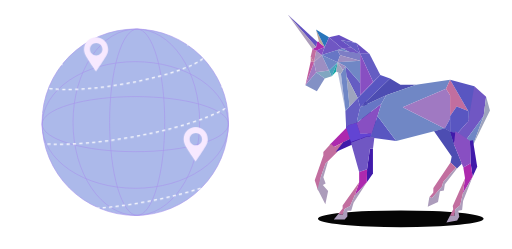
t = 0.00 s
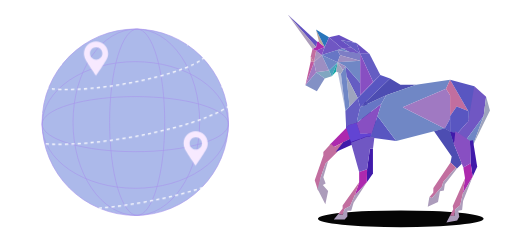
t = 0.75 s
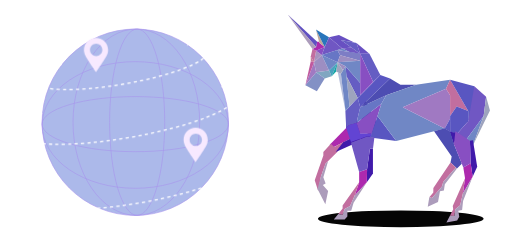
t = 2.25 s
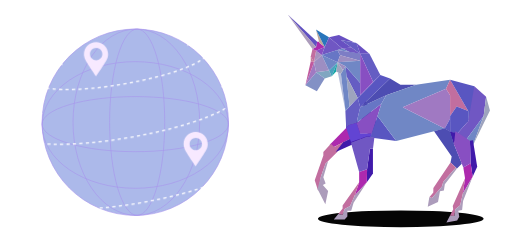
t = 3.00 s
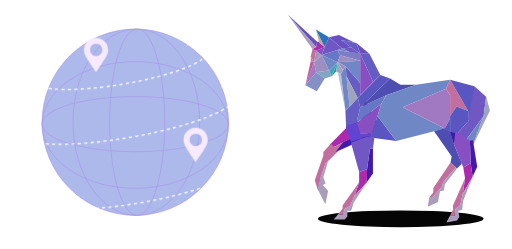
t = 3.75 s
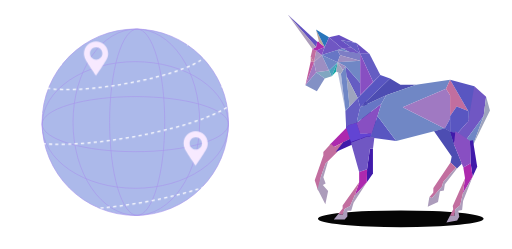
t = 5.25 s

The animated SVG that drew these frames (rendered in a browser with its animation timeline set to each time). Animation: 3 CSS @keyframes rules; one cycle of 6.00 s, repeats indefinitely.

<?xml version="1.0" encoding="UTF-8"?>
<svg xmlns="http://www.w3.org/2000/svg" width="1595.18" height="775.06" viewBox="0 0 1595.18 775.06">
  <defs>
    <style>
      .cls-1 {
        fill: #9d8ec2;
      }

      .cls-1, .cls-2, .cls-3, .cls-4, .cls-5, .cls-6, .cls-7, .cls-8, .cls-9, .cls-10, .cls-11, .cls-12, .cls-13, .cls-14, .cls-15, .cls-16, .cls-17, .cls-18, .cls-19, .cls-20, .cls-21, .cls-22, .cls-23, .cls-24, .cls-25, .cls-26, .cls-27, .cls-28, .cls-29, .cls-30, .cls-31, .cls-32 {
        stroke-width: 0px;
      }

      .cls-2 {
        fill: #80a6c1;
      }

      .cls-3 {
        fill: #9ea4be;
      }

      .cls-4 {
        fill: #655dc3;
      }

      .cls-5 {
        fill: #050505;
      }

      .cls-6 {
        fill: #ad29ae;
      }

      .cls-33, .cls-34, .cls-35, .cls-36, .cls-37, .cls-38, .cls-39 {
        stroke-miterlimit: 5;
      }

      .cls-33, .cls-34, .cls-35, .cls-36, .cls-38, .cls-39 {
        fill: none;
      }

      .cls-33, .cls-34, .cls-36, .cls-38, .cls-39 {
        stroke: #fff;
        stroke-width: 4px;
      }

      .cls-8 {
        fill: #c47f9a;
      }

      .cls-34 {
        stroke-dasharray: 0 0 9.96 9.96;
      }

      .cls-9 {
        fill: #4ba2be;
      }

      .cls-10 {
        fill: #9fa5be;
      }

      .cls-11 {
        fill: #15a6a7;
      }

      .cls-12 {
        fill: #f7e9ff;
      }

      .cls-13 {
        fill: #c0599e;
      }

      .cls-14 {
        fill: #6850c2;
      }

      .cls-15 {
        fill: #7057c3;
      }

      .cls-16 {
        fill: #4d4db2;
      }

      .cls-17 {
        fill: #a079c2;
      }

      .cls-35, .cls-37 {
        stroke: #a896ed;
        stroke-width: 2px;
      }

      .cls-18 {
        fill: #8391c5;
      }

      .cls-19 {
        fill: #401aaa;
      }

      .cls-20 {
        fill: #7d7dc5;
      }

      .cls-21 {
        fill: #2975bb;
      }

      .cls-22 {
        fill: #b6bedb;
      }

      .cls-36 {
        stroke-dasharray: 0 0 10 10;
      }

      .cls-23 {
        fill: #a893bf;
      }

      .cls-37 {
        fill: #acb9ea;
      }

      .cls-24 {
        fill: #7087c5;
      }

      .cls-25 {
        fill: #6050c1;
      }

      .cls-26 {
        fill: #884fc2;
      }

      .cls-27 {
        fill: #5956c1;
      }

      .cls-38 {
        stroke-dasharray: 0 0 10.05 10.05;
      }

      .cls-28 {
        fill: #6244d3;
      }

      .cls-29 {
        fill: #ac9cbb;
      }

      .cls-30 {
        fill: #c26e9f;
      }

      .cls-39 {
        stroke-dasharray: 0 0 10.03 10.03;
      }

      .cls-31 {
        fill: #6776c5;
      }

      .cls-32 {
        fill: #bea79b;
      }


      @keyframes dash {
  to {
    stroke-dashoffset: -100;
  }
}

#low_ring, #top_ring {
  stroke-dasharray: 15 10; 
  animation: dash 6s linear infinite;
}


      @keyframes dash {
  to {
    stroke-dashoffset: -100;
  }
}

#middle_ring, #connecting {
  stroke-dasharray: 15 10; 
  animation: dash 3s linear infinite;
}

@keyframes moveUpDown {
  0% {
    transform: translateY(0);
  }
  50% {
    transform: translateY(15px); 
  }
  100% {
    transform: translateY(0);
  }
}

#Location_icon {
  animation: moveUpDown 2s ease-in-out infinite; 
}


    </style>
  </defs>
  <g id="Calque_5" data-name="Calque 5">
    <circle class="cls-37" cx="421.43" cy="380.43" r="290.3"/>
    <ellipse class="cls-35" cx="427.35" cy="380.43" rx="85.83" ry="290.3"/>
    <ellipse class="cls-35" cx="424.77" cy="380.43" rx="197.28" ry="290.3"/>
    <ellipse class="cls-35" cx="421.43" cy="386.4" rx="290.3" ry="85.83"/>
    <ellipse class="cls-35" cx="421.43" cy="388.99" rx="290.3" ry="197.28"/>
  </g>
  <g id="Shadow">
    <ellipse class="cls-5" cx="1248.58" cy="681.42" rx="258.21" ry="26.28"/>
  </g>
  <g id="Unicorn">
    <g>
      <polyline class="cls-14" points="1105.23 132.78 1056.08 108.52 1025.02 115.93 1066.32 150.69 1095.06 147.8 1062.08 123.96 1110.65 133.88"/>
      <polygon class="cls-15" points="1066.32 150.69 1089.07 161.95 1122.28 167.49 1095.06 147.8 1066.32 150.69"/>
      <polyline class="cls-2" points="1033.38 237.34 1011.73 244.19 984.91 225.11 1025.02 219.46 1033.38 237.34"/>
      <polygon class="cls-9" points="1025.02 219.46 1051.67 193.58 1033.38 237.34 1025.02 219.46"/>
      <polygon class="cls-18" points="984.91 225.11 951.49 265.11 987.26 284.06 1011.73 244.19 984.91 225.11"/>
      <polygon class="cls-17" points="951.49 265.11 978.32 193.58 984.91 225.11 951.49 265.11"/>
      <polygon class="cls-1" points="984.91 225.11 978.32 193.58 1002.43 170.64 1025.02 219.46 984.91 225.11"/>
      <polygon class="cls-24" points="1002.43 170.64 1051.67 193.58 1025.02 219.46 1002.43 170.64"/>
      <polygon class="cls-23" points="1002.43 170.64 984.91 157.65 978.32 193.58 1002.43 170.64"/>
      <polygon class="cls-30" points="984.91 157.65 973.61 152.64 968.2 175.61 978.32 193.58 984.91 157.65"/>
      <polygon class="cls-8" points="968.2 175.61 968.2 190.28 978.32 193.58 968.2 175.61"/>
      <polygon class="cls-13" points="968.2 190.28 951.49 265.11 978.32 193.58 968.2 190.28"/>
      <polygon class="cls-6" points="973.61 152.64 984.91 145.72 988.2 129.6 993.85 129.6 995.73 133.88 1011.73 145.72 984.91 157.65 973.61 152.64"/>
      <polygon class="cls-26" points="984.91 157.65 1002.43 170.64 1011.73 145.72 984.91 157.65"/>
      <polygon class="cls-32" points="1011.73 145.72 995.73 133.88 993.85 129.6 984.26 91.75 1011.73 145.72"/>
      <polygon class="cls-27" points="1084.84 161.25 1122.28 182.86 1122.28 167.49 1084.84 161.25"/>
      <polyline class="cls-4" points="1076.34 206.2 1079.5 237.34 1114.54 304.64 1122.28 296.64 1122.28 258.05 1076.34 206.2"/>
      <polyline class="cls-3" points="1079.5 237.34 1089.07 331.78 1114.54 304.64 1079.5 237.34"/>
      <polygon class="cls-25" points="988.2 129.6 896.43 44.87 984.91 145.72 988.2 129.6"/>
      <polygon class="cls-29" points="896.43 44.87 973.61 152.64 984.91 145.72 896.43 44.87"/>
      <polygon class="cls-21" points="984.26 91.75 1011.73 145.72 1025.02 115.93 984.26 91.75"/>
      <polygon class="cls-15" points="1011.73 145.72 1002.43 170.64 1066.32 150.69 1025.02 115.93 1011.73 145.72"/>
      <polygon class="cls-24" points="1051.22 155.4 1089.07 161.95 1066.32 150.69 1051.22 155.4"/>
      <polygon class="cls-31" points="1002.43 170.64 1051.67 193.58 1059.69 172.13 1051.22 155.4 1002.43 170.64"/>
      <polygon class="cls-20" points="1051.22 155.4 1059.69 172.13 1122.28 188.87 1122.28 167.49 1051.22 155.4"/>
      <polygon class="cls-19" points="1153.15 419.45 1121.28 403.09 1135.56 306.1 1179.46 394.14 1153.15 419.45"/>
      <polygon class="cls-19" points="1116.69 424.59 1116.55 436.7 1078.19 399.91 1077.51 344.1 1103.23 359.67 1128.86 403.09 1116.69 424.59"/>
      <polyline class="cls-22" points="1076.34 345.34 1062.08 229.59 1052.35 225.11"/>
      <polygon class="cls-6" points="1086.98 389.81 1027.28 450.52 1037.35 458.99 1122.28 416.64 1110.65 382.75 1086.98 389.81"/>
      <polygon class="cls-30" points="1075.83 439.22 1050.7 473.38 1014.47 508.98 1000.11 548.46 991.3 594.39 980.59 561.35 1007.4 484 1007.4 473.38 1030.8 447.74 1041.59 457.41 1075.83 439.22"/>
      <polygon class="cls-29" points="989.32 588.29 1013.63 636.28 1022.29 594.39 1005.81 575.85 1014.47 571.02 1007.4 551.68 1022.29 501.29 1014.47 508.98 1000.11 548.46 989.32 588.29"/>
      <polygon class="cls-19" points="1045.85 472.99 1122.28 439.23 1122.28 416.64 1069.29 443.06 1045.85 472.99"/>
      <polygon class="cls-19" points="1122.28 439.23 1153.59 427.93 1158.79 416.64 1122.28 416.64 1122.28 439.23"/>
      <polygon class="cls-26" points="1122.28 416.64 1110.65 382.75 1188.18 322.75 1158.79 416.64 1122.28 416.64"/>
      <polygon class="cls-31" points="1188.18 322.75 1203.26 296.64 1122.28 333.7 1110.65 382.75 1188.18 322.75"/>
      <polygon class="cls-4" points="1086.98 389.81 1078.48 398.45 1076.34 345.34 1114.54 304.64 1122.28 333.7 1110.65 382.75 1086.98 389.81"/>
      <polyline class="cls-24" points="1076.34 206.2 1062.08 229.59 1076.34 345.34 1089.07 331.78 1076.34 206.2"/>
      <polyline class="cls-27" points="1184.91 233.63 1215.26 244.19 1122.28 333.7 1114.54 304.64 1184.91 233.63"/>
      <polygon class="cls-16" points="1215.26 244.19 1247.73 263.62 1296.43 263.62 1203.26 296.64 1122.28 333.7 1215.26 244.19"/>
      <polygon class="cls-27" points="1153.59 427.93 1234.67 439.23 1176.18 361.08 1153.59 427.93"/>
      <polygon class="cls-24" points="1234.67 439.23 1385.38 400.15 1254.79 333.7 1389.61 275.77 1402.32 247.93 1296.43 263.62 1203.26 296.64 1188.18 322.75 1176.18 361.08 1234.67 439.23"/>
      <polygon class="cls-17" points="1389.61 275.77 1254.79 333.7 1385.38 400.15 1402.32 369.7 1402.32 296.64 1389.61 275.77"/>
      <polygon class="cls-27" points="1402.32 410.05 1385.38 400.15 1402.32 369.7 1402.32 410.05"/>
      <polygon class="cls-30" points="1402.32 296.64 1402.32 361.08 1422.79 331.78 1458.79 345.34 1402.32 247.93 1389.61 275.77 1402.32 296.64"/>
      <polygon class="cls-27" points="1402.32 247.93 1477.85 268.2 1488.43 322.75 1458.79 377.11 1458.79 345.34 1402.32 247.93"/>
      <polygon class="cls-27" points="1422.79 331.78 1402.32 361.08 1402.32 410.05 1424.2 416.64 1458.79 377.11 1458.79 345.34 1422.79 331.78"/>
      <polygon class="cls-15" points="1477.85 268.2 1514.55 300.87 1506.79 361.08 1449.64 439.23 1424.2 416.64 1458.79 377.11 1477.85 268.2"/>
      <polygon class="cls-24" points="1464.17 452.13 1473.61 452.13 1506.79 361.08 1449.64 439.23 1464.17 452.13"/>
      <polygon class="cls-3" points="1514.55 300.87 1526.55 343.58 1473.61 452.13 1506.79 361.08 1514.55 300.87"/>
      <polygon class="cls-19" points="1473.51 436.76 1486.76 519.05 1472.51 550.64 1466.37 508.03 1464.21 438.46 1473.51 436.76"/>
      <polygon class="cls-6" points="1443.45 521.37 1448.86 554.96 1442.18 602.46 1472.51 550.64 1466.37 508.03 1443.45 521.37"/>
      <polygon class="cls-30" points="1448.86 554.96 1410.56 641.8 1412.11 651.43 1401.75 671.63 1415.57 672.92 1418.61 651.77 1433.76 639.09 1442.18 602.46 1448.86 554.96"/>
      <polygon class="cls-29" points="1472.51 550.64 1442.75 626 1439.74 654.01 1427.91 656.17 1430.89 674.7 1424.22 686.6 1390.82 692.7 1401.75 671.63 1415.57 672.92 1418.61 651.77 1433.76 639.09 1442.18 602.46 1472.51 550.64"/>
      <polyline class="cls-19" points="1400.4 409.42 1414.67 452.29 1422.72 414.34 1400.4 409.42"/>
      <polygon class="cls-16" points="1407.28 487.08 1433.73 496.28 1438.81 510.01 1423.84 524.74 1403.66 506.16 1407.28 487.08 1352.4 408.26 1385.38 399.15 1402.32 409.69 1414.38 449.45 1433.73 496.28 1407.28 487.08"/>
      <polygon class="cls-30" points="1403.66 506.16 1350.19 585.49 1349.95 599.55 1337.51 614.25 1345.95 616.26 1376.98 580.6 1380.88 566.33 1420.11 521.3 1403.66 506.16"/>
      <polygon class="cls-29" points="1420.11 521.3 1423.84 524.74 1385.92 573.88 1382.96 593.52 1370.82 595.74 1364.65 628.61 1332.69 643.61 1337.51 614.25 1345.95 616.26 1376.98 580.6 1380.88 566.33 1420.11 521.3"/>
      <polygon class="cls-26" points="1418.81 408.4 1414.38 449.45 1443.45 521.37 1466.37 508.03 1464.21 438.46 1418.81 408.4"/>
      <polygon class="cls-19" points="1162.01 462.92 1162.01 540.55 1142.95 567.11 1143.65 527.03 1152.57 462.92 1162.01 462.92"/>
      <polygon class="cls-6" points="1118.95 535.42 1118.95 567.11 1104.83 609.51 1142.95 567.11 1143.65 527.03 1118.95 535.42"/>
      <polygon class="cls-30" points="1118.95 567.11 1067.42 640.27 1067.42 649.36 1054.01 666.13 1067.42 669.63 1073.77 650.76 1090.71 641.67 1104.83 609.51 1118.95 567.11"/>
      <polygon class="cls-29" points="1142.95 567.11 1101.65 631.18 1094.24 656.35 1082.24 656.35 1082.24 673.82 1073.77 683.61 1039.89 683.61 1054.01 666.13 1067.42 669.63 1073.77 650.76 1090.71 641.67 1104.83 609.51 1142.95 567.11"/>
      <polygon class="cls-15" points="1118.95 535.42 1093.48 444.16 1143.89 424.62 1166.48 427.74 1162.01 462.92 1152.57 462.92 1143.65 527.03 1118.95 535.42"/>
      <polygon class="cls-11" points="1051.67 193.58 1033.38 237.34 1047.31 222.78 1051.67 193.58"/>
      <polyline class="cls-1" points="1122.28 188.87 1051.67 193.58 1059.69 172.13 1122.28 188.87"/>
      <polyline class="cls-24" points="1122.28 258.05 1076.34 206.2 1051.67 193.58 1122.28 188.87 1122.28 258.05"/>
      <polygon class="cls-1" points="1051.67 193.58 1068.81 218.55 1076.34 206.2 1051.67 193.58"/>
      <polygon class="cls-10" points="1062.08 229.59 1047.31 222.78 1051.67 193.58 1068.81 218.55 1062.08 229.59"/>
      <polygon class="cls-28" points="1093.48 442.41 1078.48 398.45 1086.98 389.81 1110.65 382.75 1122.28 416.64 1157.41 416.64 1154.44 425.43 1143.89 424.06 1093.48 442.41"/>
      <polygon class="cls-4" points="1062.08 123.96 1110.65 133.88 1122.28 167.49 1062.08 123.96"/>
      <polygon class="cls-14" points="1151.02 167.49 1110.65 133.88 1122.28 167.49 1151.02 167.49"/>
      <polygon class="cls-4" points="1184.91 233.63 1151.02 167.49 1122.28 167.49 1162.67 255.34 1184.91 233.63"/>
      <polygon class="cls-26" points="1162.67 255.34 1122.28 296.64 1122.28 167.49 1162.67 255.34"/>
    </g>
  </g>
  <g id="Location_icon" data-name="Location icon">
    <path class="cls-12" d="m336.71,153.15c0-20.77-16.84-37.6-37.6-37.6s-37.6,16.84-37.6,37.6c0,6.09,1.45,11.85,4.03,16.94,0,.01,0,.02.01.03,4.75,10.62,33.56,52.28,33.56,52.28v-.05s28.32-40.96,33.43-52c2.66-5.16,4.17-11,4.17-17.21Zm-37.23-19.23c10.62,0,19.23,8.61,19.23,19.23s-8.61,19.23-19.23,19.23-19.23-8.61-19.23-19.23,8.61-19.23,19.23-19.23Z"/>
    <path class="cls-12" d="m647.08,433.39c0-20.77-16.84-37.6-37.6-37.6s-37.6,16.84-37.6,37.6c0,6.09,1.45,11.85,4.03,16.94,0,.01,0,.02.01.03,4.75,10.62,33.56,52.28,33.56,52.28v-.05s28.32-40.96,33.43-52c2.66-5.16,4.17-11,4.17-17.21Zm-37.23-19.23c10.62,0,19.23,8.61,19.23,19.23s-8.61,19.23-19.23,19.23-19.23-8.61-19.23-19.23,8.61-19.23,19.23-19.23Z"/>
  </g>
  <g id="pointille">
    <g id="top_ring">
      <path class="cls-33" d="m582.63,138.96c1.69.13,3.35.27,4.98.42"/>
      <path class="cls-38" d="m597.61,140.46c28.17,3.59,45.38,10.69,47.22,21.22,5.09,29.23-110.34,73.75-257.83,99.44-147.49,25.69-271.18,22.82-276.27-6.41-2.6-14.91,26.18-33.81,74.59-52.15"/>
      <path class="cls-33" d="m190.02,200.8c1.55-.57,3.11-1.14,4.7-1.71"/>
    </g>
    <g id="middle_ring">
      <path class="cls-33" d="m689.64,269.17c1.67.32,3.3.66,4.9,1.01"/>
      <path class="cls-36" d="m704.25,272.59c19.7,5.55,31.46,13.42,33.22,23.53,6.88,39.5-141.35,98.31-331.07,131.36-189.73,33.05-349.11,27.82-355.99-11.68-3.03-17.41,24.05-38.56,71.53-59.61"/>
      <path class="cls-33" d="m126.53,354.18c1.51-.65,3.05-1.31,4.6-1.96"/>
    </g>
    <g id="low_ring">
      <path class="cls-33" d="m709.78,479.6c1.67.32,3.31.66,4.9,1.01"/>
      <path class="cls-39" d="m724.41,483.06c18.5,5.31,29.54,12.79,31.21,22.37,6.59,37.85-135.44,94.21-317.25,125.88-181.81,31.67-334.53,26.66-341.13-11.2-2.9-16.63,22.9-36.83,68.15-56.95"/>
      <path class="cls-33" d="m169.99,561.15c1.51-.65,3.05-1.31,4.6-1.96"/>
    </g>
    <g id="connecting">
      <path class="cls-33" d="m988.2,671.24s-.8-1.6-2.43-4.36"/>
      <path class="cls-34" d="m980.4,658.49c-20.09-29.27-79.95-96.27-190.69-62.71-122.86,37.23-203.17,104.95-320.73,87.32"/>
      <path class="cls-33" d="m464.04,682.31c-1.63-.28-3.28-.57-4.92-.88"/>
    </g>
  </g>
</svg>